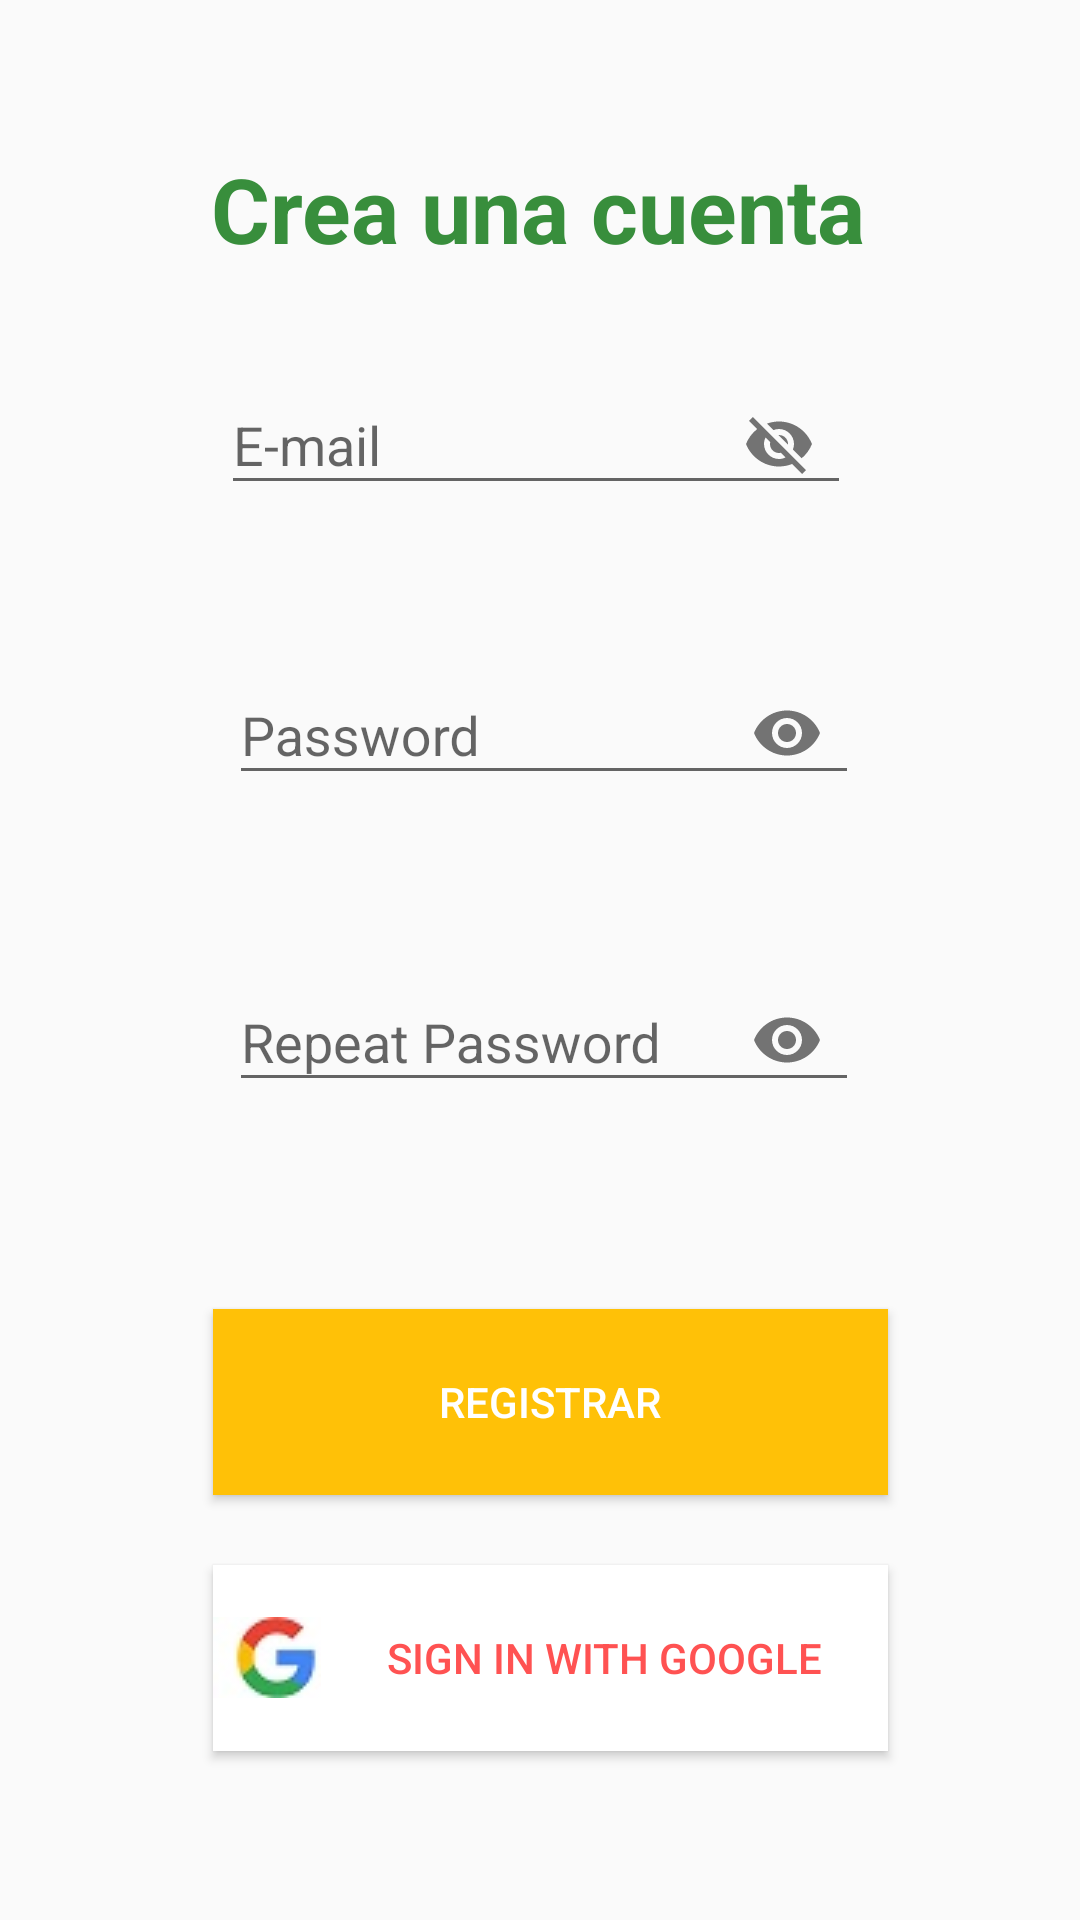

Here is an Android app screen rendered from its layout file. Give the layout XML and the strings, colors and styles it references.
<!-- AndroidManifest.xml: application theme AppTheme -->
<!-- res/layout/registro.xml -->
<?xml version="1.0" encoding="utf-8"?>
<android.support.constraint.ConstraintLayout xmlns:android="http://schemas.android.com/apk/res/android"
                                             android:layout_width="match_parent"
                                             android:layout_height="match_parent"
                                             xmlns:tools="http://schemas.android.com/tools"
                                             xmlns:app="http://schemas.android.com/apk/res-auto"
                                             tools:context=".Registro">

    <Button
            android:id="@+id/signin"
            android:layout_width="225dp"
            android:layout_height="62dp"
            android:layout_marginStart="8dp"
            android:layout_marginTop="8dp"
            android:layout_marginEnd="8dp"
            android:layout_marginBottom="8dp"
            android:background="@color/Colorbuttom"
            android:onClick="registrar"
            android:text="Registrar"
            android:textColor="@color/Colorblanco"
            app:layout_constraintBottom_toBottomOf="parent"
            app:layout_constraintEnd_toEndOf="parent"
            app:layout_constraintHorizontal_bias="0.529"
            app:layout_constraintStart_toStartOf="parent"
            app:layout_constraintTop_toTopOf="parent"
            app:layout_constraintVertical_bias="0.762"/>

    <Button
            android:id="@+id/google"
            android:text="Sign in with Google"
            android:textColor="@color/Colorrojo"
            android:background="@color/Colorblanco"
            android:drawableLeft="@drawable/google"
            android:layout_width="225dp"
            android:layout_height="62dp"
            android:layout_marginStart="8dp"
            android:layout_marginTop="8dp"
            android:layout_marginEnd="8dp"
            android:layout_marginBottom="8dp"
            app:layout_constraintBottom_toBottomOf="parent"
            app:layout_constraintEnd_toEndOf="parent"
            app:layout_constraintHorizontal_bias="0.529"
            app:layout_constraintStart_toStartOf="parent"
            app:layout_constraintTop_toTopOf="parent"
            app:layout_constraintVertical_bias="0.914"/>

    <TextView
            android:id="@+id/Titulo"
            android:layout_width="wrap_content"
            android:layout_height="58dp"
            android:layout_marginStart="8dp"
            android:layout_marginTop="8dp"
            android:layout_marginEnd="8dp"
            android:layout_marginBottom="8dp"
            android:text="Crea una cuenta"
            android:textColor="@color/Colortitulo"
            android:textColorLink="@color/Colortitulo"
            android:textSize="30dp"
            android:textStyle="bold"
            app:layout_constraintBottom_toBottomOf="parent"
            app:layout_constraintEnd_toEndOf="parent"
            app:layout_constraintHorizontal_bias="0.496"
            app:layout_constraintStart_toStartOf="parent"
            app:layout_constraintTop_toTopOf="parent"
            app:layout_constraintVertical_bias="0.073" />

    <android.support.design.widget.TextInputLayout
            android:layout_width="230dp"
            android:layout_height="64dp"
            android:layout_marginStart="8dp"
            android:layout_marginTop="8dp"
            android:layout_marginEnd="8dp"
            android:layout_marginBottom="8dp"
            app:layout_constraintBottom_toBottomOf="parent"
            app:layout_constraintEnd_toEndOf="parent"
            app:layout_constraintHorizontal_bias="0.507"
            app:layout_constraintStart_toStartOf="parent"
            app:layout_constraintTop_toTopOf="parent"
            app:layout_constraintVertical_bias="0.19"
            app:passwordToggleEnabled="true">

        <EditText
                android:id="@+id/mail"
                android:layout_width="wrap_content"
                android:layout_height="wrap_content"
                android:layout_marginStart="8dp"
                android:layout_marginTop="8dp"
                android:layout_marginEnd="8dp"
                android:layout_marginBottom="8dp"
                android:ems="10"
                android:singleLine="true"
                android:hint="E-mail"
                android:textColorLink="@color/Colortitulo"
                app:layout_constraintBottom_toBottomOf="parent"
                app:layout_constraintEnd_toEndOf="parent"
                app:layout_constraintHorizontal_bias="0.503"
                app:layout_constraintStart_toStartOf="parent"
                app:layout_constraintTop_toTopOf="parent"
                app:layout_constraintVertical_bias="0.648" />
    </android.support.design.widget.TextInputLayout>

    <android.support.design.widget.TextInputLayout
            android:layout_width="wrap_content"
            android:layout_height="69dp"
            android:layout_marginStart="8dp"
            android:layout_marginTop="8dp"
            android:layout_marginEnd="8dp"
            android:layout_marginBottom="8dp"
            app:layout_constraintBottom_toBottomOf="parent"
            app:layout_constraintEnd_toEndOf="parent"
            app:layout_constraintHorizontal_bias="0.51"
            app:layout_constraintStart_toStartOf="parent"
            app:layout_constraintTop_toTopOf="parent"
            app:layout_constraintVertical_bias="0.363"
            app:passwordToggleEnabled="true">

        <EditText
                android:id="@+id/Contraseña"
                android:layout_width="wrap_content"
                android:layout_height="wrap_content"
                android:layout_marginStart="8dp"
                android:layout_marginTop="8dp"
                android:layout_marginEnd="8dp"
                android:layout_marginBottom="8dp"
                android:ems="10"
                android:hint="Password"
                android:inputType="textPassword"
                android:textColorLink="@color/Colortitulo"
                app:layout_constraintBottom_toBottomOf="parent"
                app:layout_constraintEnd_toEndOf="parent"
                app:layout_constraintHorizontal_bias="0.503"
                app:layout_constraintStart_toStartOf="parent"
                app:layout_constraintTop_toTopOf="parent"
                app:layout_constraintVertical_bias="0.648" />
    </android.support.design.widget.TextInputLayout>

    <android.support.design.widget.TextInputLayout
            android:layout_width="wrap_content"
            android:layout_height="wrap_content"
            android:layout_marginStart="8dp"
            android:layout_marginTop="8dp"
            android:layout_marginEnd="8dp"
            android:layout_marginBottom="8dp"
            app:layout_constraintBottom_toBottomOf="parent"
            app:layout_constraintEnd_toEndOf="parent"
            app:layout_constraintHorizontal_bias="0.51"
            app:layout_constraintStart_toStartOf="parent"
            app:layout_constraintTop_toTopOf="parent"
            app:layout_constraintVertical_bias="0.545"
            app:passwordToggleEnabled="true">

        <EditText
                android:id="@+id/Repetir"
                android:layout_width="wrap_content"
                android:layout_height="wrap_content"
                android:layout_marginStart="8dp"
                android:layout_marginTop="8dp"
                android:layout_marginEnd="8dp"
                android:layout_marginBottom="8dp"
                android:ems="10"
                android:hint="Repeat Password"
                android:inputType="textPassword"
                android:textColorLink="@color/Colortitulo"
                app:layout_constraintBottom_toBottomOf="parent"
                app:layout_constraintEnd_toEndOf="parent"
                app:layout_constraintHorizontal_bias="0.503"
                app:layout_constraintStart_toStartOf="parent"
                app:layout_constraintTop_toTopOf="parent"
                app:layout_constraintVertical_bias="0.648" />
    </android.support.design.widget.TextInputLayout>

</android.support.constraint.ConstraintLayout>
<!-- resources referenced by this layout -->
<resources>
  <color name="Colorblanco">#FFFFFFFF</color>
  <color name="Colorbuttom">#FFC107</color>
  <color name="Colorrojo">#FF5252  </color>
  <color name="Colortitulo">#388E3C</color>
  <!-- drawable google: jpg bitmap (drawable, 19959 bytes) -->
  <style name="AppTheme" parent="Theme.AppCompat.Light.DarkActionBar">
          
          <item name="colorPrimary">@color/colorPrimary</item>
          <item name="colorPrimaryDark">@color/colorPrimaryDark</item>
          <item name="colorAccent">@color/color</item>
      </style>
  <color name="colorPrimary">#008577</color>
  <color name="colorPrimaryDark">#00574B</color>
  <color name="color">#D81B60</color>
</resources>
